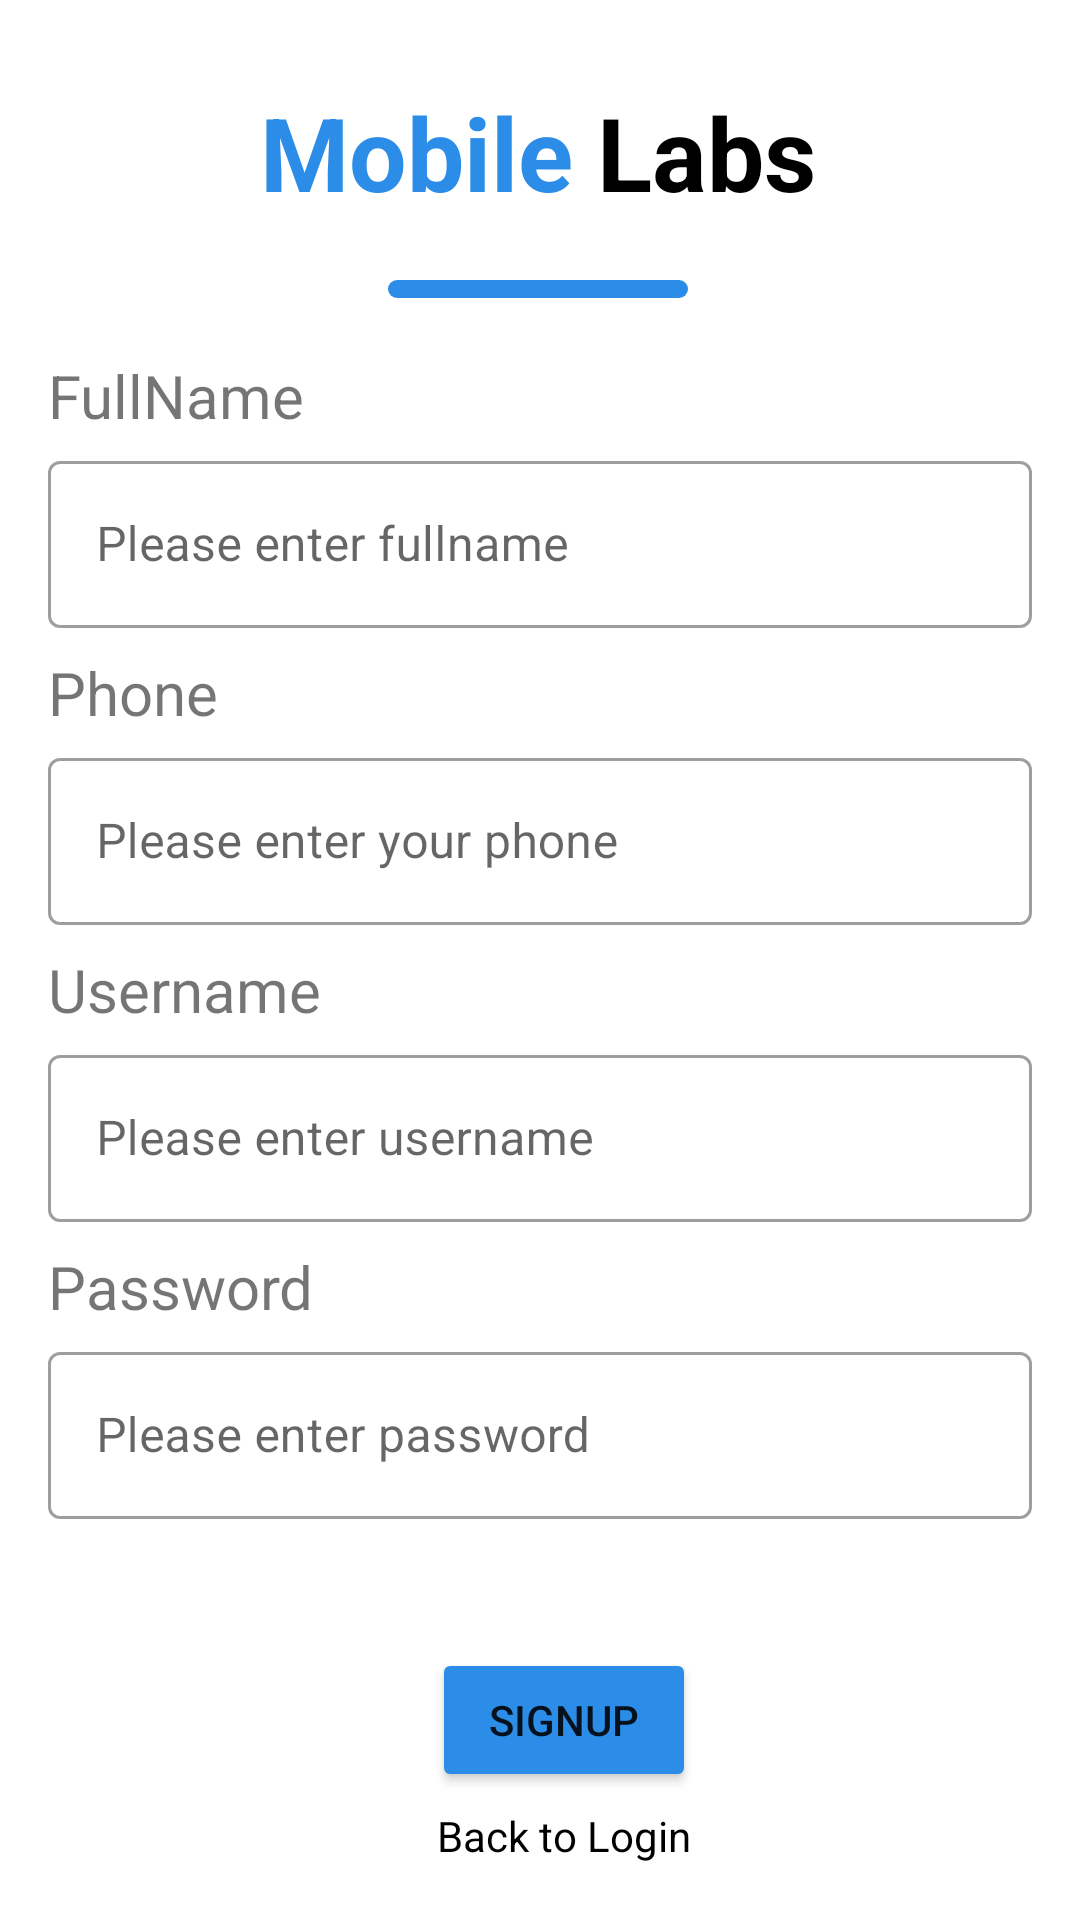

The Android layout XML behind this screen, and the referenced resources:
<!-- AndroidManifest.xml: application theme Theme.Login_Signup -->
<!-- res/layout/activity_signup.xml -->
<?xml version="1.0" encoding="utf-8"?>
<androidx.constraintlayout.widget.ConstraintLayout xmlns:android="http://schemas.android.com/apk/res/android"
    xmlns:app="http://schemas.android.com/apk/res-auto"
    xmlns:tools="http://schemas.android.com/tools"
    android:layout_width="match_parent"
    android:layout_height="match_parent"
    tools:context=".Signup">

    <LinearLayout
        android:id="@+id/label"
        android:layout_width="wrap_content"
        android:layout_height="wrap_content"
        android:layout_marginTop="28dp"
        android:orientation="vertical"
        app:layout_constraintEnd_toEndOf="parent"
        app:layout_constraintHorizontal_bias="0.497"
        app:layout_constraintStart_toStartOf="parent"
        app:layout_constraintTop_toTopOf="parent">

        <LinearLayout
            android:layout_width="wrap_content"
            android:layout_height="wrap_content"
            android:layout_marginBottom="20dp"
            android:orientation="horizontal">

            <TextView
                android:layout_width="wrap_content"
                android:layout_height="wrap_content"
                android:text="Mobile"
                android:textColor="@color/blue"
                android:textSize="34sp"
                android:textStyle="bold" />

            <TextView
                android:layout_width="wrap_content"
                android:layout_height="wrap_content"
                android:layout_marginLeft="8dp"
                android:text="Labs"
                android:textColor="@color/black"
                android:textSize="34sp"
                android:textStyle="bold" />

        </LinearLayout>

        <TextView
            android:layout_width="100dp"
            android:layout_height="6dp"
            android:layout_gravity="center"
            android:background="@drawable/round" />

    </LinearLayout>

    <LinearLayout
        android:id="@+id/linearLayout"
        android:layout_width="match_parent"
        android:layout_height="wrap_content"
        android:orientation="vertical"
        android:paddingStart="16dp"
        app:layout_constraintBottom_toBottomOf="parent"
        app:layout_constraintTop_toBottomOf="@+id/label"
        tools:layout_editor_absoluteX="0dp">

        <TextView
            android:layout_width="wrap_content"
            android:layout_height="wrap_content"
            android:text="FullName"
            android:textSize="20sp" />

        <com.google.android.material.textfield.TextInputLayout
            android:id="@+id/editfullname"
            style="@style/Widget.MaterialComponents.TextInputLayout.OutlinedBox"
            android:layout_width="match_parent"
            android:layout_height="wrap_content"
            android:layout_marginLeft="16dp"
            android:layout_marginEnd="16dp"
            android:layout_marginRight="16dp"
            android:layout_marginBottom="8dp"
            app:hintTextAppearance="@style/TextAppearance.AppCompat.Medium"
            app:layout_constraintEnd_toEndOf="parent"
            app:layout_constraintStart_toStartOf="parent"
            app:layout_constraintTop_toTopOf="parent">

            <com.google.android.material.textfield.TextInputEditText

                android:layout_width="match_parent"
                android:layout_height="wrap_content"
                android:hint="Please enter fullname"
                android:inputType="text" />
        </com.google.android.material.textfield.TextInputLayout>

        <TextView
            android:layout_width="wrap_content"
            android:layout_height="wrap_content"
            android:text="Phone"
            android:textSize="20sp" />

        <com.google.android.material.textfield.TextInputLayout
            android:id="@+id/editphone"
            style="@style/Widget.MaterialComponents.TextInputLayout.OutlinedBox"
            android:layout_width="match_parent"
            android:layout_height="wrap_content"
            android:layout_marginLeft="16dp"
            android:layout_marginEnd="16dp"
            android:layout_marginRight="16dp"
            android:layout_marginBottom="8dp"
            app:hintTextAppearance="@style/TextAppearance.AppCompat.Medium"
            app:layout_constraintEnd_toEndOf="parent"
            app:layout_constraintStart_toStartOf="parent"
            app:layout_constraintTop_toTopOf="parent">

            <com.google.android.material.textfield.TextInputEditText

                android:layout_width="match_parent"
                android:layout_height="wrap_content"
                android:hint="Please enter your phone"
                android:inputType="number"/>
        </com.google.android.material.textfield.TextInputLayout>

        <TextView
            android:layout_width="wrap_content"
            android:layout_height="wrap_content"
            android:text="Username"
            android:textSize="20sp" />

        <com.google.android.material.textfield.TextInputLayout
            android:id="@+id/editusername"
            style="@style/Widget.MaterialComponents.TextInputLayout.OutlinedBox"
            android:layout_width="match_parent"
            android:layout_height="wrap_content"
            android:layout_marginLeft="16dp"
            android:layout_marginEnd="16dp"
            android:layout_marginRight="16dp"
            android:layout_marginBottom="8dp"
            app:hintTextAppearance="@style/TextAppearance.AppCompat.Medium"
            app:layout_constraintEnd_toEndOf="parent"
            app:layout_constraintStart_toStartOf="parent"
            app:layout_constraintTop_toTopOf="parent">

            <com.google.android.material.textfield.TextInputEditText

                android:layout_width="match_parent"
                android:layout_height="wrap_content"
                android:hint="Please enter username"
                android:inputType="text"/>
        </com.google.android.material.textfield.TextInputLayout>

        <TextView
            android:layout_width="wrap_content"
            android:layout_height="wrap_content"
            android:text="Password"
            android:textSize="20sp" />

        <com.google.android.material.textfield.TextInputLayout
            android:id="@+id/editpassword"
            style="@style/Widget.MaterialComponents.TextInputLayout.OutlinedBox"
            android:layout_width="match_parent"
            android:layout_height="wrap_content"
            android:layout_marginLeft="16dp"
            android:layout_marginEnd="16dp"
            android:layout_marginRight="16dp"
            android:layout_marginBottom="8dp"
            app:hintTextAppearance="@style/TextAppearance.AppCompat.Medium"
            app:layout_constraintEnd_toEndOf="parent"
            app:layout_constraintStart_toStartOf="parent"
            app:layout_constraintTop_toTopOf="parent">

            <com.google.android.material.textfield.TextInputEditText

                android:layout_width="match_parent"
                android:layout_height="wrap_content"
                android:hint="Please enter password"
                android:inputType="textPassword"/>
        </com.google.android.material.textfield.TextInputLayout>
        <TextView
            android:id="@+id/result"
            android:layout_width="match_parent"
            android:layout_height="wrap_content"/>

        <Button
            android:id="@+id/btnSignup"
            android:layout_width="wrap_content"
            android:layout_height="wrap_content"
            android:layout_gravity="center"
            android:layout_marginTop="16dp"
            android:backgroundTint="@color/blue"
            android:text="Signup" />

        <LinearLayout
            android:layout_width="match_parent"
            android:layout_height="wrap_content"
            android:layout_marginTop="5dp"
            android:gravity="center"
            android:orientation="horizontal">

            <TextView
                android:id="@+id/textViewLogin"
                android:layout_width="wrap_content"
                android:layout_height="wrap_content"
                android:text="Back to Login"
                android:textColor="@color/black" />

        </LinearLayout>

    </LinearLayout>


</androidx.constraintlayout.widget.ConstraintLayout>
<!-- resources referenced by this layout -->
<resources>
  <color name="black">#FF000000</color>
  <color name="blue">#2c8de8</color>
  <!-- drawable round (drawable) -->
  <?xml version="1.0" encoding="utf-8"?>
  <shape xmlns:android="http://schemas.android.com/apk/res/android">
      <solid android:color="#2c8de8" /> 
      <corners android:radius="20dp" /> 
  </shape>
  <style name="Theme.Login_Signup" parent="Theme.MaterialComponents.DayNight.DarkActionBar">
          
          <item name="colorPrimary">@color/purple_500</item>
          <item name="colorPrimaryVariant">@color/purple_700</item>
          <item name="colorOnPrimary">@color/white</item>
          
          <item name="colorSecondary">@color/teal_200</item>
          <item name="colorSecondaryVariant">@color/teal_700</item>
          <item name="colorOnSecondary">@color/black</item>
          
          <item name="android:statusBarColor">?attr/colorPrimaryVariant</item>
          
      </style>
  <color name="purple_500">#FF6200EE</color>
  <color name="purple_700">#FF3700B3</color>
  <color name="white">#FFFFFFFF</color>
  <color name="teal_200">#FF03DAC5</color>
  <color name="teal_700">#FF018786</color>
</resources>
